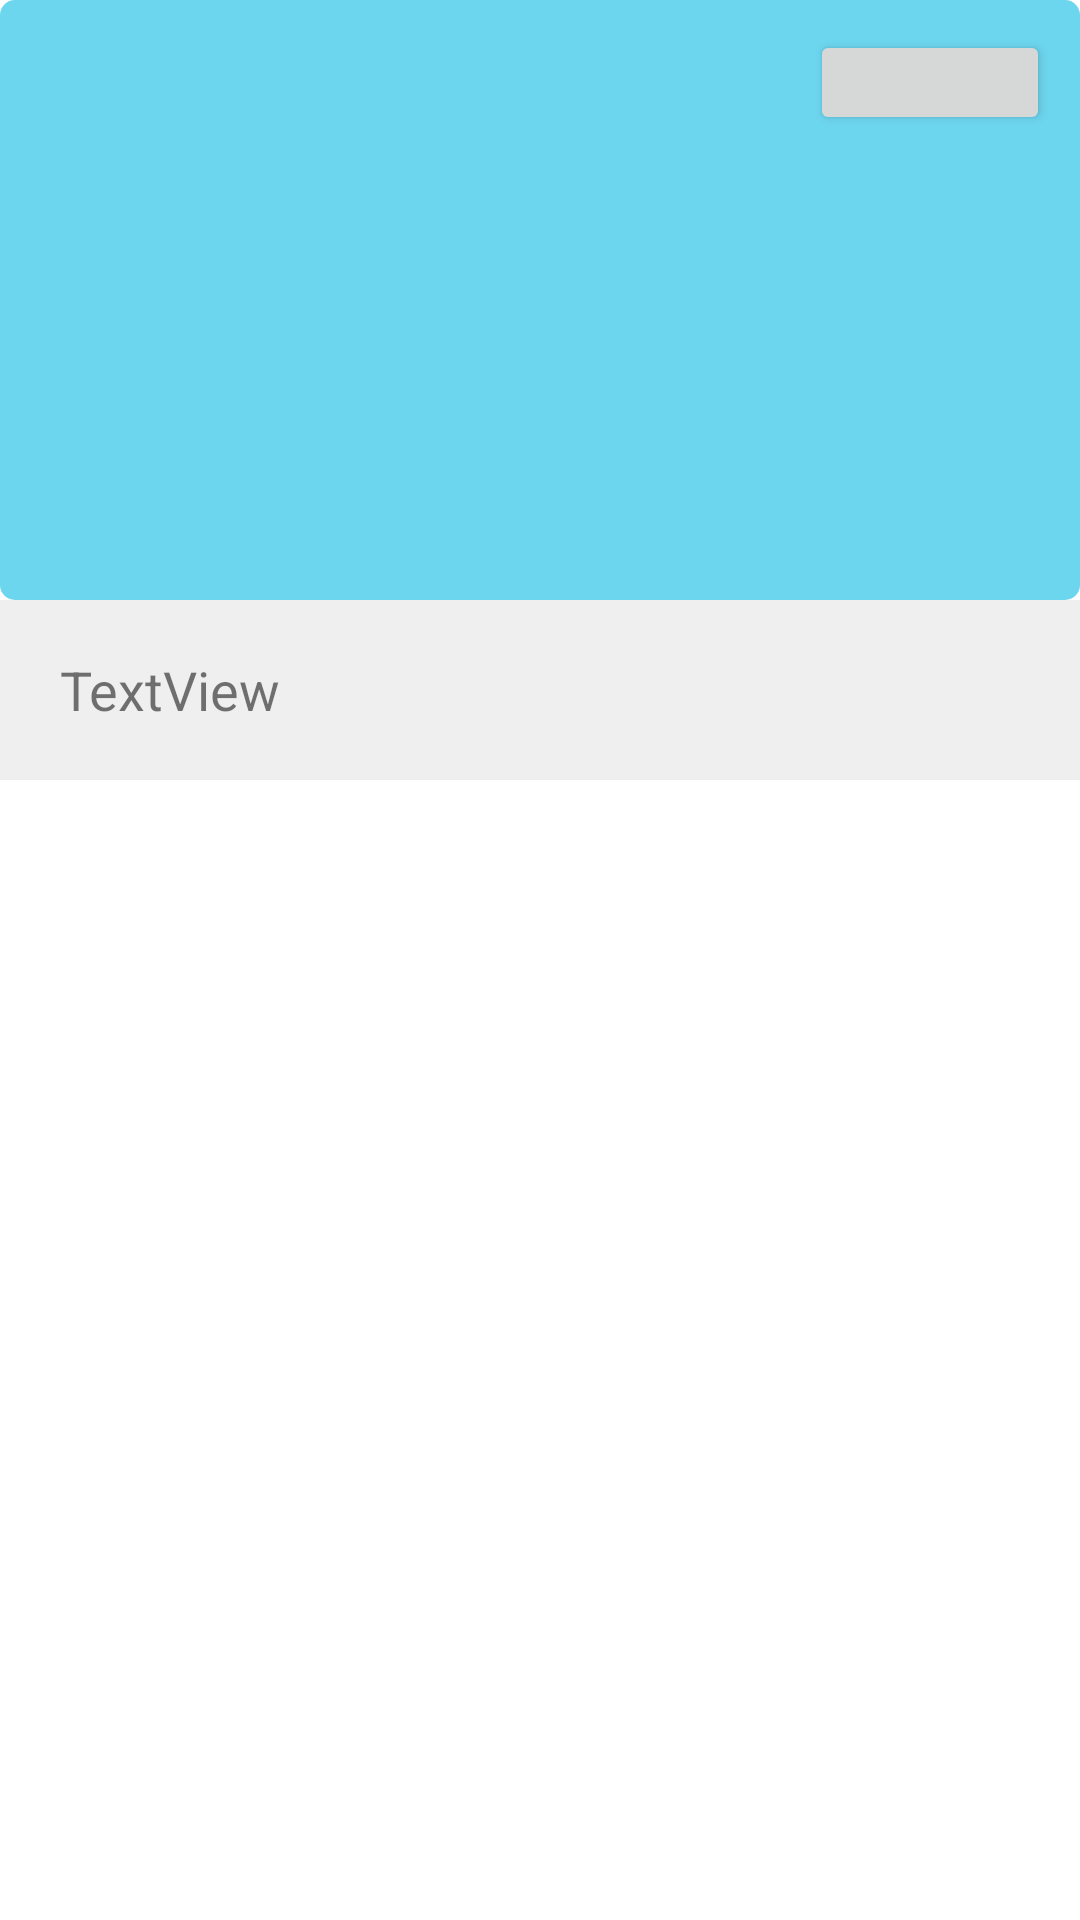

Produce the Android XML layout that renders to this screen, including the resource entries it uses.
<!-- AndroidManifest.xml: application theme Theme.Dietmaster -->
<!-- res/layout/fragment_setting.xml -->
<?xml version="1.0" encoding="utf-8"?>
<LinearLayout xmlns:android="http://schemas.android.com/apk/res/android"
    xmlns:tools="http://schemas.android.com/tools"
    android:layout_width="match_parent"
    android:layout_height="match_parent"
    android:orientation="vertical">

    <FrameLayout
        android:layout_width="match_parent"
        android:layout_height="200dp"
        android:background="@drawable/layout_background_onefood">

        <TextView
            android:id="@+id/TV_nickname"
            android:layout_width="wrap_content"
            android:layout_height="wrap_content"
            android:layout_gravity="left|center_vertical"
            android:layout_marginLeft="20dp"
            android:layout_marginTop="60dp"
            android:layout_marginBottom="60dp" />

        <Button
            android:id="@+id/BT_logout"
            android:layout_width="80dp"
            android:layout_height="35dp"
            android:layout_gravity="right|top"
            android:layout_marginTop="10dp"
            android:layout_marginRight="10dp" />

    </FrameLayout>

    <LinearLayout
        android:layout_width="match_parent"
        android:layout_height="match_parent"
        android:orientation="vertical">


        <FrameLayout
            android:id="@+id/fLayout1"
            android:layout_width="match_parent"
            android:layout_height="60dp"
            android:layout_marginBottom="5dp"
            android:background="#EFEFEF">

            <TextView
                android:id="@+id/TV_Menu1"
                android:layout_width="wrap_content"
                android:layout_height="wrap_content"
                android:layout_gravity="center|left"
                android:layout_marginLeft="20dp"
                android:gravity="center_vertical"
                android:text="TextView"
                android:textSize="18sp" />

            <ImageView
                android:layout_width="wrap_content"
                android:layout_height="wrap_content"
                android:layout_gravity="right|center_vertical"
                android:layout_marginRight="15dp"
                tools:srcCompat="@drawable/rightarrow" />
        </FrameLayout>

    </LinearLayout>


</LinearLayout>
<!-- resources referenced by this layout -->
<resources>
  <!-- drawable layout_background_onefood (drawable-v24) -->
  <?xml version="1.0" encoding="utf-8"?>
  <shape
      xmlns:android="http://schemas.android.com/apk/res/android"
      android:background="#6DD6EF">
      <solid android:color="#6DD6EF"/>
      <corners android:radius="5dp"/>
  </shape>
  <style name="Theme.Dietmaster" parent="Theme.MaterialComponents.DayNight.DarkActionBar">
          
          <item name="colorPrimary">#7AB5C6</item>
          
          <item name="colorOnPrimary">@color/white</item>
          
          <item name="colorSecondary">@color/teal_200</item>
          <item name="colorSecondaryVariant">@color/teal_700</item>
          <item name="colorOnSecondary">@color/black</item>
          
          <item name="android:statusBarColor">#7AB5C6</item>
          
          <item name="windowActionBar">false</item>
          <item name="windowNoTitle">true</item>
      </style>
  <color name="white">#FFFFFFFF</color>
  <color name="teal_200">#FF03DAC5</color>
  <color name="teal_700">#FF018786</color>
  <color name="black">#FF000000</color>
</resources>
